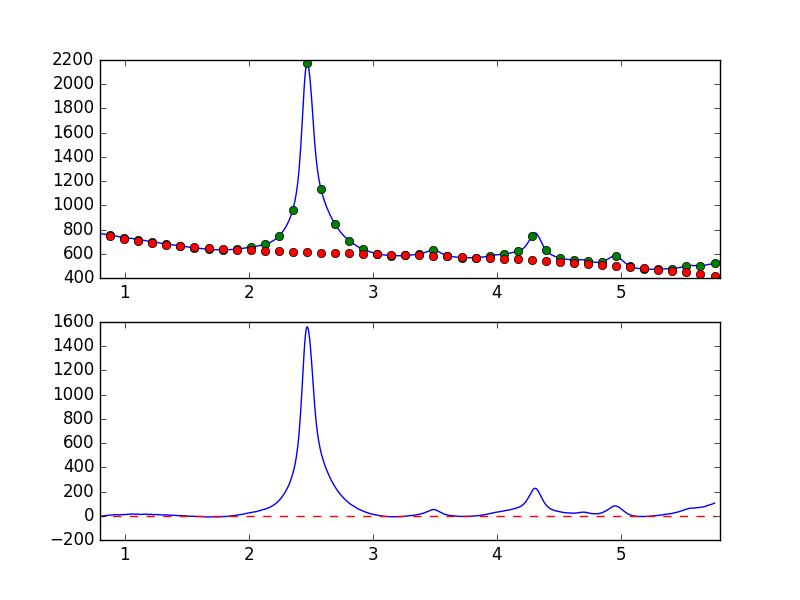

The table this chart was drawn from, first rows:
7.681951752392544019e-01, -8.111265035421183711e+00
7.738631750302433776e-01, -7.554369653009871399e+00
7.795311748212323533e-01, -6.852475480885914294e+00
7.851991746122213289e-01, -7.039596509594844065e+00
7.908671744032103046e-01, -6.718655421088556068e+00
7.965351741941992803e-01, -7.087850776225309346e+00
8.022031739851883669e-01, -7.468183870238135569e+00
8.078711737761772316e-01, -4.588920158516430092e+00
8.135391735671662072e-01, -3.303958885512884081e+00
8.192071733581552939e-01, -2.878637283959619708e+00
8.248751731491442696e-01, -2.617660262371714452e+00
8.305431729401332452e-01, -1.137561342544813670e+00
8.362111727311222209e-01, -2.199741439306990287e-01
8.418791725221110855e-01, 5.908944718310067401e-01
8.475471723131001722e-01, 2.096784908725908281e+00
8.532151721040891479e-01, 2.076976633239723924e+00
8.588831718950781235e-01, 3.569599209514080940e+00
8.645511716860672102e-01, 3.559071264190720285e+00
8.702191714770560749e-01, 3.501613181724110291e+00
8.758871712680450505e-01, 5.665884311412014540e+00
8.815551710590340262e-01, 4.949816463490606111e+00
8.872231708500230019e-01, 5.517754025298813758e+00
8.928911706410120885e-01, 5.506429973844888082e+00
8.985591704320010642e-01, 6.751912226520857985e+00
9.042271702229900399e-01, 6.412717431188752926e+00
9.098951700139790155e-01, 7.156212333366283929e+00
9.155631698049678802e-01, 9.434553717633662018e+00
9.212311695959569668e-01, 9.339546806070984530e+00
9.268991693869459425e-01, 8.440413812946644612e+00
9.325671691779349182e-01, 7.504436034559375912e+00
9.382351689689240049e-01, 8.650823478145639456e+00
9.439031687599129805e-01, 8.479438006410759954e+00
9.495711685509018452e-01, 7.511284060185403177e+00
9.552391683418909318e-01, 6.898286490455802777e+00
9.609071681328797965e-01, 8.272960968521033465e+00
9.665751679238688832e-01, 9.127564376617669950e+00
9.722431677148579698e-01, 9.090950276669786945e+00
9.779111675058468345e-01, 8.833109925914186533e+00
9.835791672968358101e-01, 8.763841710493124992e+00
9.892471670878246748e-01, 8.909154954049995467e+00
9.949151668788137615e-01, 1.011744667553978161e+01
1.000583166669802848e+00, 9.841460311687228568e+00
1.006251166460791602e+00, 1.047744801716783059e+01
1.011919166251780799e+00, 1.082569098161445709e+01
1.017587166042769553e+00, 1.171369207434656801e+01
1.023255165833758751e+00, 1.185359771937237383e+01
1.028923165624747726e+00, 1.132651186023031187e+01
1.034591165415736702e+00, 1.184226158499041048e+01
1.040259165206725678e+00, 1.200996597390997067e+01
1.045927164997714431e+00, 1.218868307209049817e+01
1.051595164788703629e+00, 1.408238059260202135e+01
1.057263164579692605e+00, 1.472778992038968227e+01
1.062931164370681802e+00, 1.421089781149214559e+01
1.068599164161670556e+00, 1.341877744772887127e+01
1.074267163952659310e+00, 1.338382671795181977e+01
1.079935163743648507e+00, 1.234120230007454211e+01
1.085603163534637483e+00, 1.187896614544831664e+01
1.091271163325626681e+00, 1.217416946323692173e+01
1.096939163116615434e+00, 1.330663445869765837e+01
1.102607162907604632e+00, 1.378660325896316863e+01
1.108275162698593386e+00, 1.290306554975995823e+01
... 839 more rows
